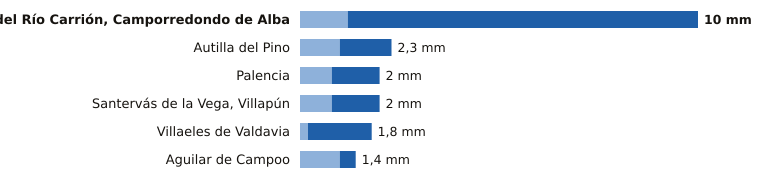

The file beside this chart, header and first rows:
estacion, provincia, indicativo, mm_6_dias_anteriores, mm_hoy, mm_7_dias, horas_de_hoy
Velilla del Río Carrión, Camporredondo d…, Palencia, 2362C, 1.2, 8.8, 10.0, 9
Autilla del Pino, Palencia, 2400E, 1.0, 1.3, 2.3, 9
Palencia, Palencia, 2401X, 0.8, 1.2, 2.0, 9
Santervás de la Vega, Villapún, Palencia, 2568D, 0.8, 1.2, 2.0, 7
Villaeles de Valdavia, Palencia, 2276B, 0.2, 1.6, 1.8, 8
Aguilar de Campoo, Palencia, 2243A, 1.0, 0.4, 1.4, 8
